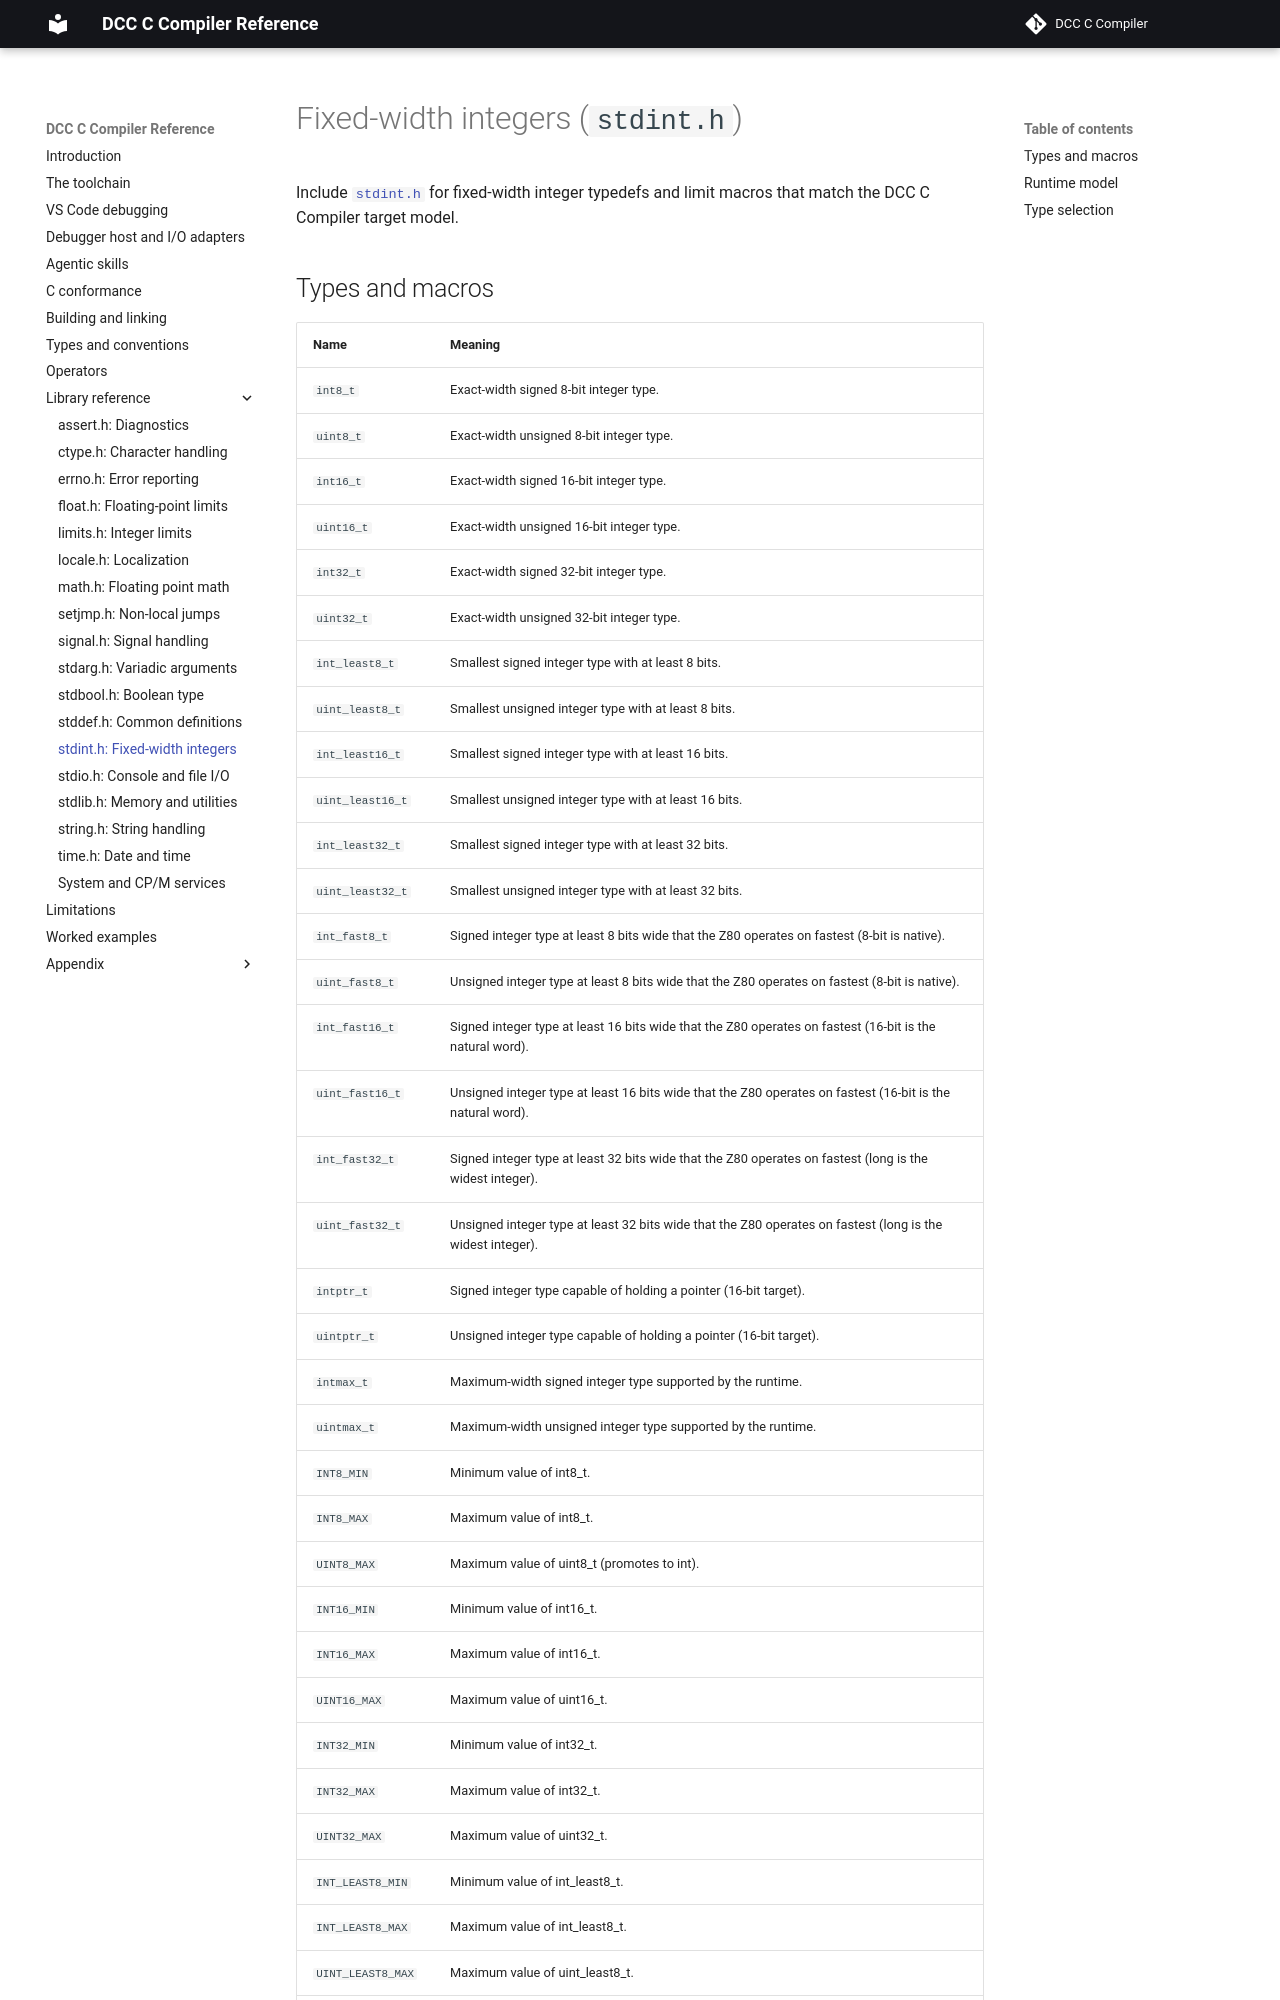

repository: gloveboxes/dcc · page: standard-lib/13-stdint/index.html · generator: mkdocs

# Fixed-width integers (`stdint.h`)

Include [`stdint.h`](13-stdint.md) for fixed-width integer typedefs that match
the dcc target model.

## Types

<!-- STDINT-SYMBOL-TABLE: all -->

## Runtime model

dcc is a 16-bit target with 8-bit `char`, 16-bit `int`, and 32-bit `long`.
`stdint.h` names those exact storage widths without adding new runtime support.
